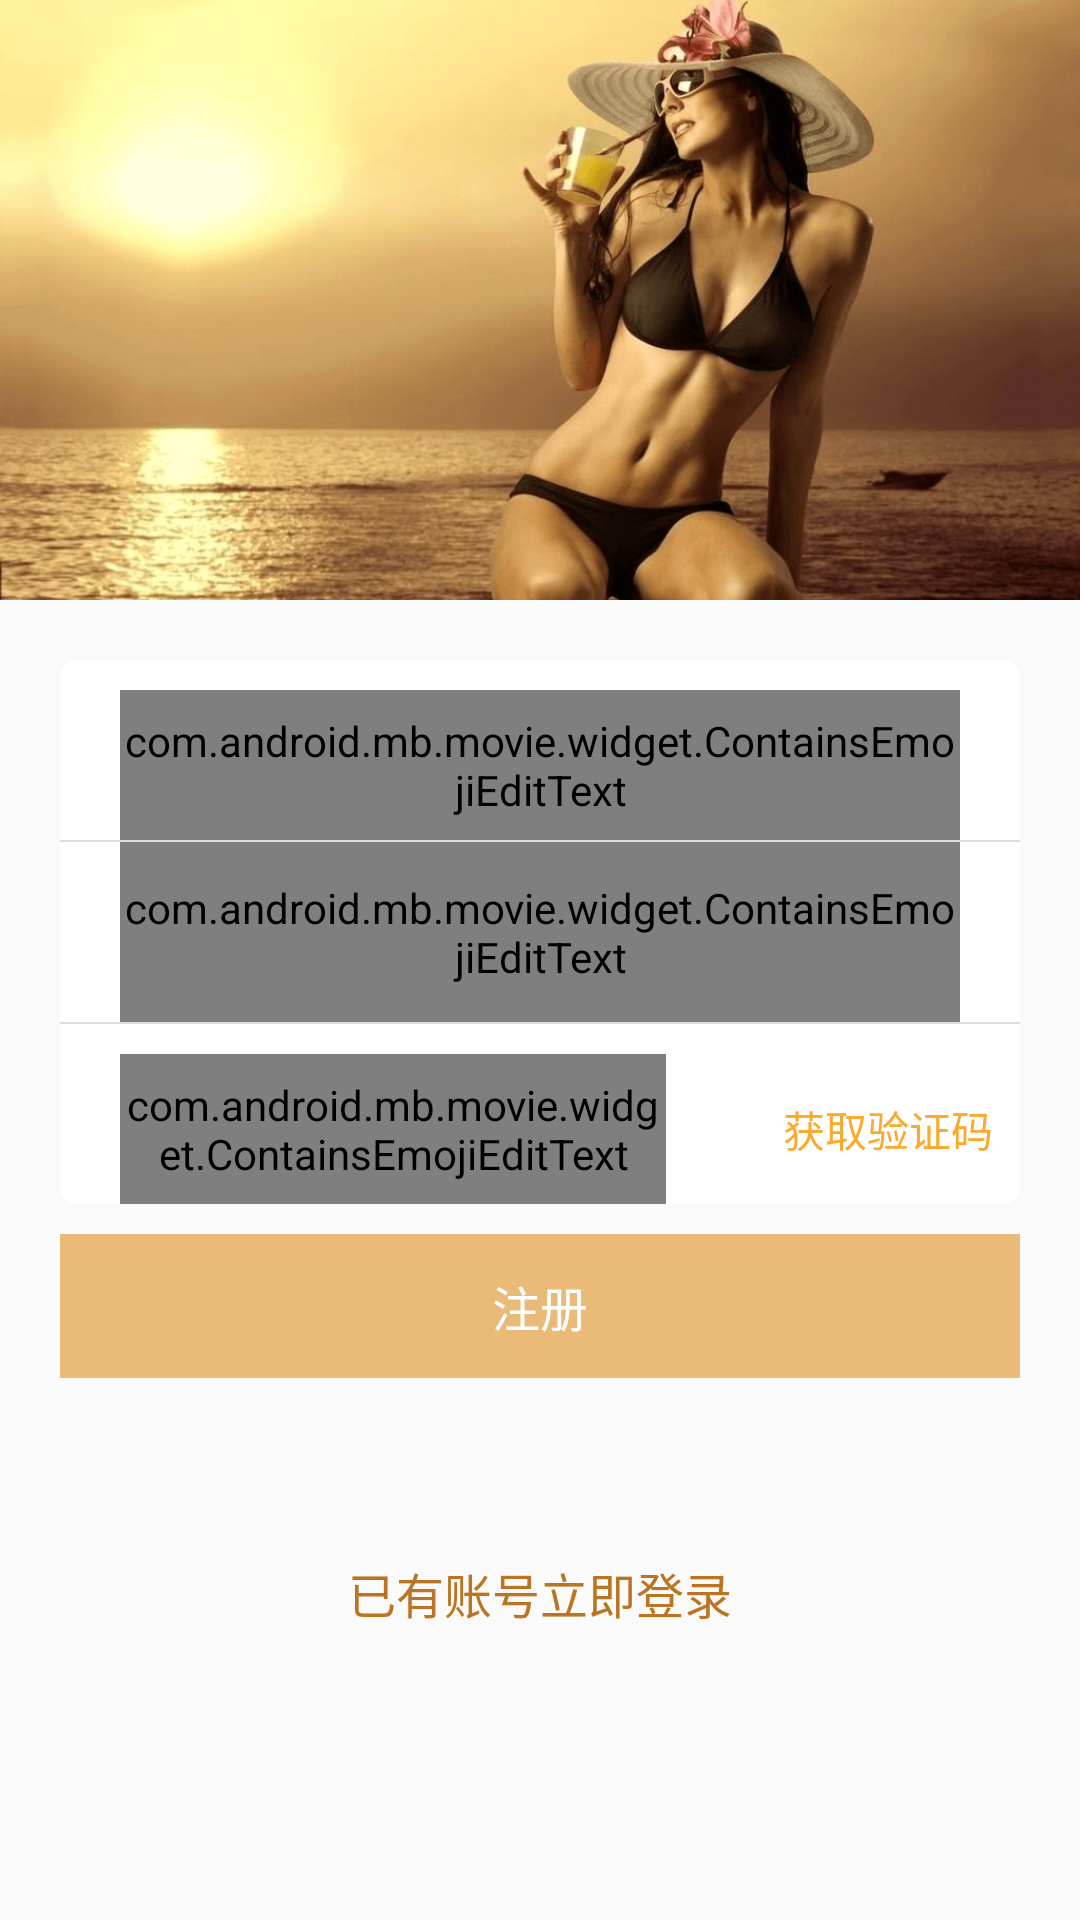

Here is an Android app screen rendered from its layout file. Give the layout XML and the strings, colors and styles it references.
<!-- AndroidManifest.xml: application theme AppTheme -->
<!-- res/layout/activity_register.xml -->
<?xml version="1.0" encoding="utf-8"?>
<LinearLayout xmlns:android="http://schemas.android.com/apk/res/android"
    xmlns:tools="http://schemas.android.com/tools"
    android:layout_width="match_parent"
    android:layout_height="match_parent"
    android:background="#FAFAFA"
    android:orientation="vertical">
    <FrameLayout
        android:layout_width="match_parent"
        android:layout_height="wrap_content">
        <ImageView
            android:layout_width="match_parent"
            android:layout_height="200dp"
            android:scaleType="centerCrop"
            android:src="@mipmap/bg_login"/>
        <ImageView
            android:id="@+id/btn_back"
            android:layout_width="wrap_content"
            android:layout_height="wrap_content"
            android:padding="12dp"
            android:src="@mipmap/ic_back_brown"/>
    </FrameLayout>
    <LinearLayout
        android:layout_width="match_parent"
        android:layout_height="wrap_content"
        android:layout_marginTop="20dp"
        android:layout_marginLeft="20dp"
        android:layout_marginRight="20dp"
        android:background="@drawable/border_shape_bg_color"
        android:orientation="vertical">
        <com.android.mb.movie.widget.ContainsEmojiEditText
            android:id="@+id/et_account"
            android:layout_width="match_parent"
            android:layout_height="50dp"
            android:layout_marginLeft="20dp"
            android:layout_marginRight="20dp"
            android:layout_marginTop="10dp"
            android:maxLength="20"
            android:background="@null"
            android:imeOptions="actionNext"
            android:singleLine="true"
            android:drawableLeft="@mipmap/login_phone_back"
            android:drawablePadding="10dp"
            android:inputType="text"
            android:hint="用户名"
            android:textColor="@color/gray_45"
            android:textColorHint="@color/base_gray"
            android:textSize="16sp"
            tools:ignore="TextFields" />
        <include layout="@layout/common_divider" />
        <com.android.mb.movie.widget.ContainsEmojiEditText
            android:id="@+id/et_pwd"
            android:layout_width="match_parent"
            android:layout_height="60dp"
            android:layout_marginLeft="20dp"
            android:layout_marginRight="20dp"
            android:singleLine="true"
            android:imeOptions="actionDone"
            android:maxLength="16"
            android:background="@null"
            android:drawableLeft="@mipmap/login_password_back"
            android:drawablePadding="10dp"
            android:inputType="textPassword"
            android:hint="密码"
            android:textColor="@color/gray_45"
            android:textColorHint="@color/base_gray"
            android:textSize="16sp"
            tools:ignore="TextFields" />
        <include layout="@layout/common_divider" />
        <LinearLayout
            android:layout_width="match_parent"
            android:layout_height="wrap_content"
            android:orientation="horizontal">
            <com.android.mb.movie.widget.ContainsEmojiEditText
                android:id="@+id/et_code"
                android:layout_width="0dp"
                android:layout_weight="1"
                android:layout_height="50dp"
                android:layout_marginLeft="20dp"
                android:layout_marginRight="20dp"
                android:layout_marginTop="10dp"
                android:maxLength="20"
                android:background="@null"
                android:imeOptions="actionNext"
                android:singleLine="true"
                android:drawableLeft="@mipmap/verification_code_back"
                android:drawablePadding="10dp"
                android:inputType="text"
                android:hint="验证码"
                android:textColor="@color/gray_45"
                android:textColorHint="@color/base_gray"
                android:textSize="16sp"
                tools:ignore="TextFields" />
            <Button
                android:id="@+id/btn_get_code"
                android:layout_width="wrap_content"
                android:layout_marginTop="10dp"
                android:layout_height="50dp"
                android:background="@color/transparent"
                android:layout_marginLeft="10dp"
                android:text="获取验证码"
                android:textColor="@color/base_orange" />
        </LinearLayout>
    </LinearLayout>
    <TextView
        android:id="@+id/tv_register"
        android:layout_width="match_parent"
        android:layout_height="48dp"
        android:layout_marginTop="10dp"
        android:layout_marginLeft="20dp"
        android:layout_marginRight="20dp"
        android:enabled="false"
        android:background="@color/base_brown_light"
        android:gravity="center"
        android:text="注册"
        android:textColor="@color/white"
        android:textSize="16sp" />
    <TextView
        android:id="@+id/tv_login"
        android:layout_width="wrap_content"
        android:layout_height="wrap_content"
        android:layout_marginTop="50dp"
        android:layout_gravity="center"
        android:paddingTop="10dp"
        android:paddingBottom="10dp"
        android:paddingLeft="20dp"
        android:paddingRight="20dp"
        android:gravity="center"
        android:text="已有账号立即登录"
        android:textColor="@color/base_brown"
        android:textSize="16sp" />
</LinearLayout>
<!-- res/layout/common_divider.xml (included above) -->
<?xml version="1.0" encoding="utf-8"?>
<View xmlns:android="http://schemas.android.com/apk/res/android"
    android:layout_width="match_parent"
    android:layout_height="0.5dp"
    android:background="@color/gray_dc" />
<!-- resources referenced by this layout -->
<resources>
  <color name="base_brown">#BB7522</color>
  <color name="base_brown_light">#EABA78</color>
  <color name="base_gray">#a5a5a5</color>
  <color name="base_orange">#fcaa2d</color>
  <color name="gray_45">#454545</color>
  <color name="gray_dc">#dcdcdc</color>
  <color name="transparent">#00000000</color>
  <color name="white">#ffffffff</color>
  <!-- drawable border_shape_bg_color (drawable) -->
  <?xml version="1.0" encoding="utf-8"?>
  <shape xmlns:android="http://schemas.android.com/apk/res/android" >
      
      <corners android:radius="5dp"/>
      <solid android:color="@color/white"/>
  </shape>
  <!-- mipmap bg_login: png bitmap (mipmap-xhdpi, 216366 bytes) -->
  <!-- mipmap login_password_back: png bitmap (mipmap-xhdpi, 687 bytes) -->
  <!-- mipmap login_phone_back: png bitmap (mipmap-xhdpi, 503 bytes) -->
  <!-- mipmap verification_code_back: png bitmap (mipmap-xhdpi, 1683 bytes) -->
  <style name="AppTheme" parent="Theme.AppCompat.Light.NoActionBar">
          
          <item name="colorPrimary">@color/colorPrimary</item>
          <item name="colorPrimaryDark">@color/colorPrimaryDark</item>
          <item name="colorAccent">@color/colorAccent</item>
      </style>
  <color name="colorPrimary">#262626</color>
  <color name="colorPrimaryDark">#ffffffff</color>
  <color name="colorAccent">#BB7522</color>
</resources>
